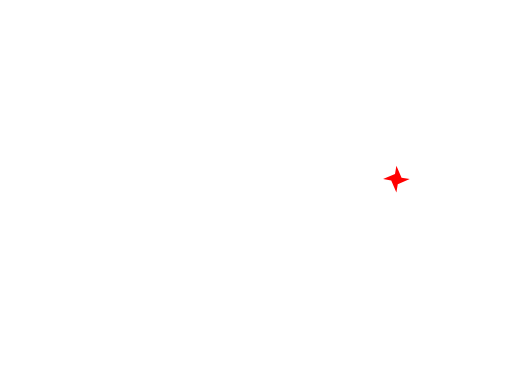
t = 0.00 s
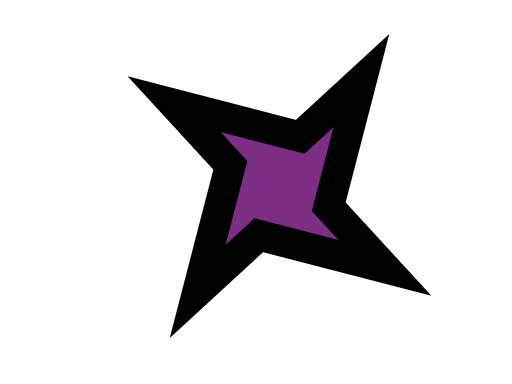
t = 0.52 s
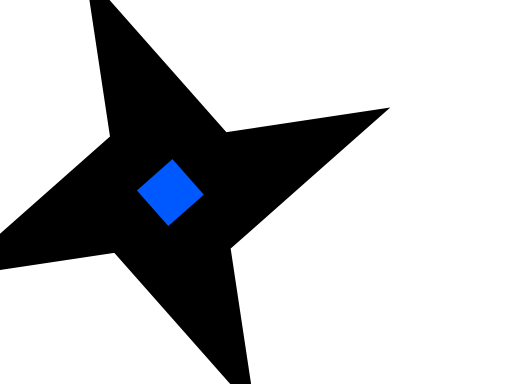
t = 1.10 s
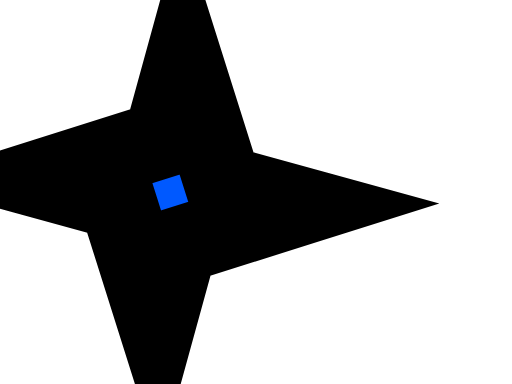
t = 1.73 s
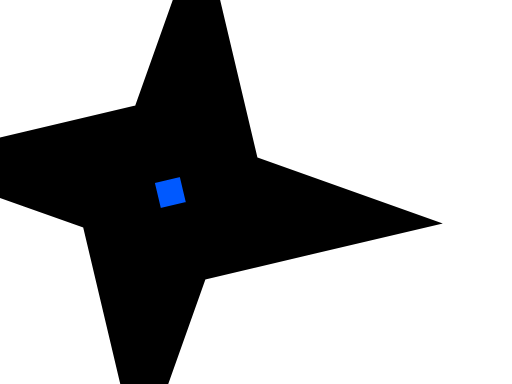
t = 2.37 s
t = 3.00 s: frame unchanged from t = 2.37 s, image omitted

The animated SVG that drew these frames (rendered in a browser with its animation timeline set to each time). Animation: 6 SMIL elements (animate=2,animateMotion=1,animateTransform=3); one cycle of 3.00 s.

<svg xmlns="http://www.w3.org/2000/svg" viewBox="0 0 640 480"><path d="M2.31979e-05 -166.806L64.449 -17.269L166.806 5.03741e-05L17.269 64.449L1.98915e-06 166.806L-64.449 17.269L-166.806 -2.51871e-05L-17.269 -64.449L2.31979e-05 -166.806Z" id="07ba1241-a286-43ad-a155-800c68865476" transform="matrix(0.1 0 0 0.1 495.48387096774195 223.8709677419355)" fill="rgba(255, 0, 0, 1)" stroke="rgba(0, 0, 0, 1)" stroke-width="100"><animateTransform attributeName="transform" type="translate" from="0 0" to="0 0" calcMode="discrete" begin="0ms" dur="3000ms" fill="freeze"/><animateMotion path="M 495.483870967742 223.870967741935 L 212.903225806452 240.645161290323 L 212.903225806452 240.645161290323 L 212.903225806452 240.645161290323" calcMode="linear" keyTimes="0;0.333333333333;0.999666666667;1" begin="0ms" dur="3000ms" fill="freeze" additive="sum" keyPoints="0;1;1;1"/><animateTransform attributeName="transform" values="0;100;100;100" calcMode="spline" keyTimes="0;0.689;0.999666666667;1" keySplines="0 0 0.58 1;1 0.5 0.5 0.5;1 0.5 0.5 0.5" begin="0ms" dur="3000ms" fill="freeze" type="rotate" additive="sum"/><animateTransform attributeName="transform" values="0.1 0.1;1 1;1 1;1 1" calcMode="linear" keyTimes="0;0.155666666667;0.999666666667;1" begin="0ms" dur="3000ms" fill="freeze" type="scale" additive="sum"/><animate attributeName="fill" values="rgba(255, 0, 0, 1);rgba(0, 89.25000000000014, 255, 1);rgba(0, 89.25000000000014, 255, 1);rgba(0, 89.25000000000014, 255, 1)" calcMode="linear" keyTimes="0;0.333333333333;0.999666666667;1" begin="0ms" dur="3000ms" fill="freeze"/><animate attributeName="stroke-width" values="0;100;100;100" calcMode="spline" keyTimes="0;0.677666666667;0.999666666667;1" keySplines="0 0 0.58 1;1 0.5 0.5 0.5;1 0.5 0.5 0.5" begin="0ms" dur="3000ms" fill="freeze"/></path></svg>